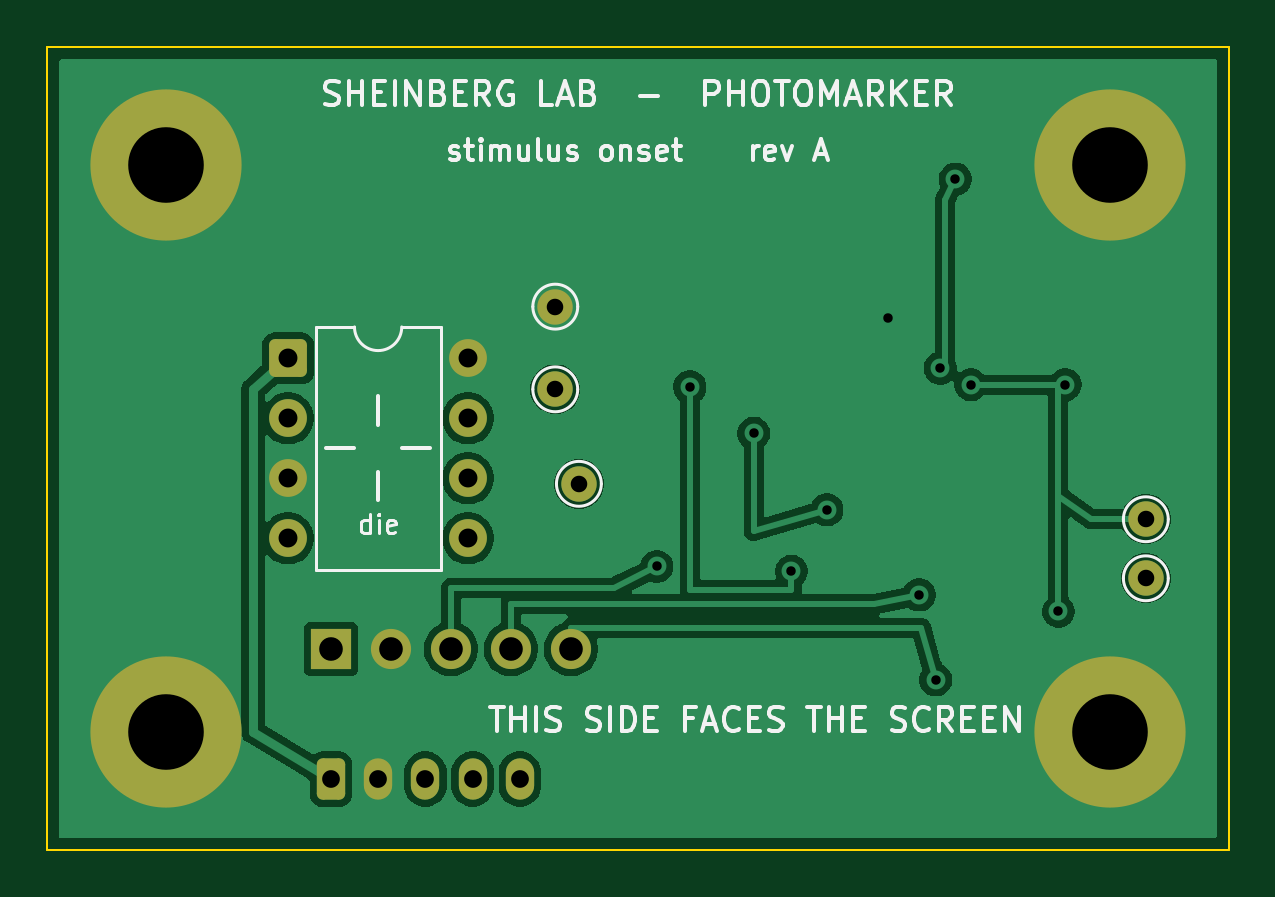
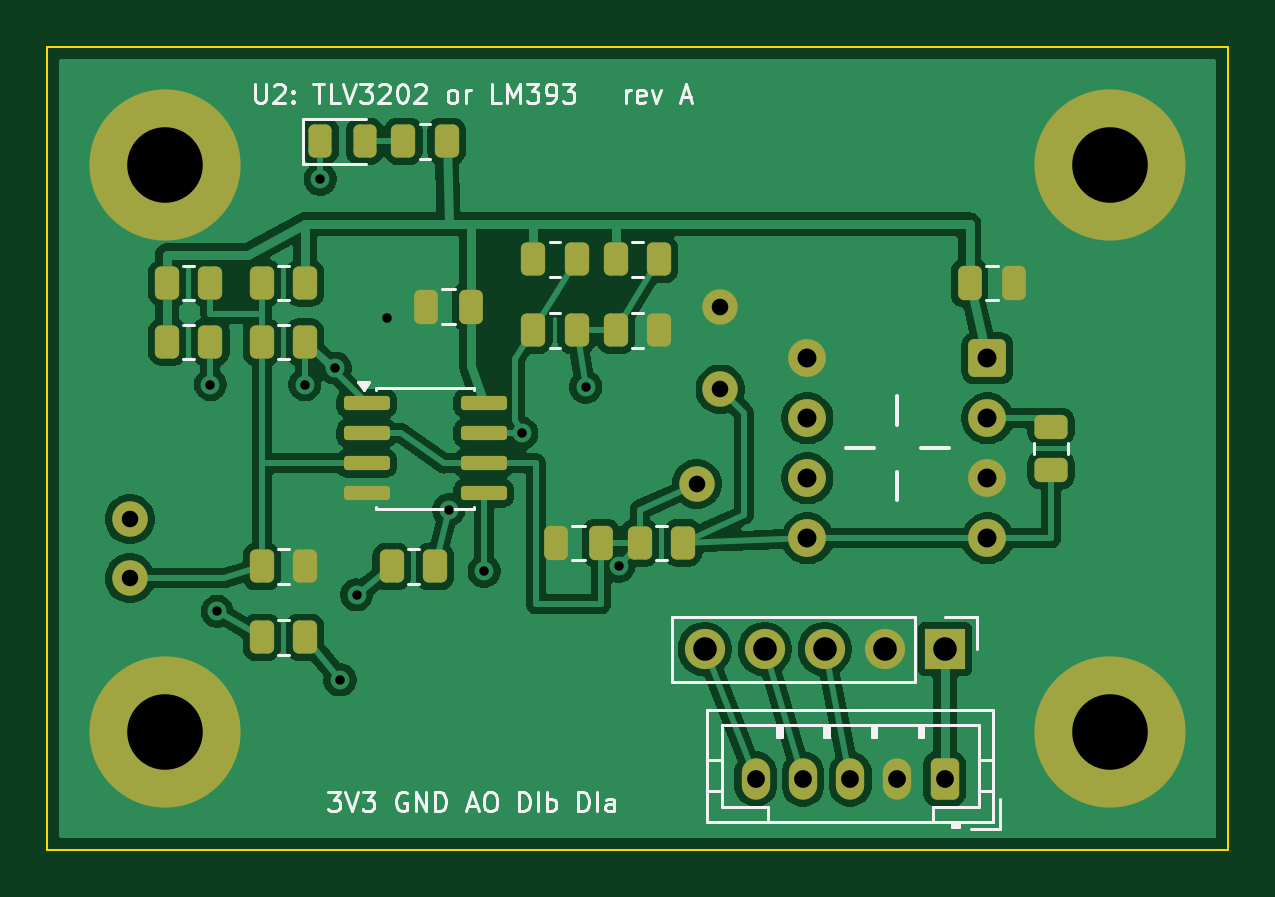
Circuit board: 11 layer files. Board 50.0 x 34.0 mm.
- bottom_copper: photomarker-B_Cu.gbr (89862 bytes)
- bottom_mask: photomarker-B_Mask.gbr (4601 bytes)
- paste: photomarker-B_Paste.gbr (3288 bytes)
- bottom_silk: photomarker-B_Silkscreen.gbr (21924 bytes)
- outline: photomarker-Edge_Cuts.gbr (694 bytes)
- top_copper: photomarker-F_Cu.gbr (50042 bytes)
- top_mask: photomarker-F_Mask.gbr (2314 bytes)
- paste: photomarker-F_Paste.gbr (456 bytes)
- top_silk: photomarker-F_Silkscreen.gbr (29714 bytes)
- drill: photomarker-NPTH.drl (264 bytes)
- drill: photomarker-PTH.drl (1202 bytes)

=== bottom_copper: photomarker-B_Cu.gbr (89862 bytes, source omitted) ===
=== bottom_mask: photomarker-B_Mask.gbr ===
%TF.GenerationSoftware,KiCad,Pcbnew,10.0.4*%
%TF.CreationDate,2026-08-28T16:02:58-04:00*%
%TF.ProjectId,photomarker,70686f74-6f6d-4617-926b-65722e6b6963,rev?*%
%TF.SameCoordinates,Original*%
%TF.FileFunction,Soldermask,Bot*%
%TF.FilePolarity,Negative*%
%FSLAX46Y46*%
G04 Gerber Fmt 4.6, Leading zero omitted, Abs format (unit mm)*
G04 Created by KiCad (PCBNEW 10.0.4) date 2026-08-28 16:02:58*
%MOMM*%
%LPD*%
G01*
G04 APERTURE LIST*
G04 Aperture macros list*
%AMRoundRect*
0 Rectangle with rounded corners*
0 $1 Rounding radius*
0 $2 $3 $4 $5 $6 $7 $8 $9 X,Y pos of 4 corners*
0 Add a 4 corners polygon primitive as box body*
4,1,4,$2,$3,$4,$5,$6,$7,$8,$9,$2,$3,0*
0 Add four circle primitives for the rounded corners*
1,1,$1+$1,$2,$3*
1,1,$1+$1,$4,$5*
1,1,$1+$1,$6,$7*
1,1,$1+$1,$8,$9*
0 Add four rect primitives between the rounded corners*
20,1,$1+$1,$2,$3,$4,$5,0*
20,1,$1+$1,$4,$5,$6,$7,0*
20,1,$1+$1,$6,$7,$8,$9,0*
20,1,$1+$1,$8,$9,$2,$3,0*%
G04 Aperture macros list end*
%ADD10C,1.500000*%
%ADD11C,6.400000*%
%ADD12RoundRect,0.250000X-0.550000X-0.550000X0.550000X-0.550000X0.550000X0.550000X-0.550000X0.550000X0*%
%ADD13C,1.600000*%
%ADD14RoundRect,0.250000X0.262500X0.450000X-0.262500X0.450000X-0.262500X-0.450000X0.262500X-0.450000X0*%
%ADD15RoundRect,0.250000X-0.262500X-0.450000X0.262500X-0.450000X0.262500X0.450000X-0.262500X0.450000X0*%
%ADD16RoundRect,0.150000X0.825000X0.150000X-0.825000X0.150000X-0.825000X-0.150000X0.825000X-0.150000X0*%
%ADD17RoundRect,0.250000X-0.250000X-0.475000X0.250000X-0.475000X0.250000X0.475000X-0.250000X0.475000X0*%
%ADD18RoundRect,0.250000X-0.350000X-0.625000X0.350000X-0.625000X0.350000X0.625000X-0.350000X0.625000X0*%
%ADD19O,1.200000X1.750000*%
%ADD20RoundRect,0.243750X0.243750X0.456250X-0.243750X0.456250X-0.243750X-0.456250X0.243750X-0.456250X0*%
%ADD21RoundRect,0.250000X0.450000X-0.262500X0.450000X0.262500X-0.450000X0.262500X-0.450000X-0.262500X0*%
%ADD22RoundRect,0.250000X0.250000X0.475000X-0.250000X0.475000X-0.250000X-0.475000X0.250000X-0.475000X0*%
%ADD23R,1.700000X1.700000*%
%ADD24C,1.700000*%
G04 APERTURE END LIST*
D10*
%TO.C,TP4*%
X146500000Y-120000000D03*
%TD*%
%TO.C,TP3*%
X146500000Y-122500000D03*
%TD*%
D11*
%TO.C,H3*%
X105000000Y-129000000D03*
%TD*%
%TO.C,H1*%
X105000000Y-105000000D03*
%TD*%
D10*
%TO.C,TP2*%
X122500000Y-118500000D03*
%TD*%
%TO.C,TP5*%
X121500000Y-111000000D03*
%TD*%
D11*
%TO.C,H4*%
X145000000Y-129000000D03*
%TD*%
%TO.C,H2*%
X145000000Y-105000000D03*
%TD*%
D10*
%TO.C,TP1*%
X121500000Y-114500000D03*
%TD*%
D12*
%TO.C,U1*%
X110190000Y-113190000D03*
D13*
X110190000Y-115730000D03*
X110190000Y-118270000D03*
X110190000Y-120810000D03*
X117810000Y-120810000D03*
X117810000Y-118270000D03*
X117810000Y-115730000D03*
X117810000Y-113190000D03*
%TD*%
D14*
%TO.C,R7*%
X144912500Y-112500000D03*
X143087500Y-112500000D03*
%TD*%
D15*
%TO.C,R15*%
X133587500Y-122000000D03*
X135412500Y-122000000D03*
%TD*%
D16*
%TO.C,U2*%
X136475000Y-115095000D03*
X136475000Y-116365000D03*
X136475000Y-117635000D03*
X136475000Y-118905000D03*
X131525000Y-118905000D03*
X131525000Y-117635000D03*
X131525000Y-116365000D03*
X131525000Y-115095000D03*
%TD*%
D15*
%TO.C,R4*%
X123087500Y-121000000D03*
X124912500Y-121000000D03*
%TD*%
D14*
%TO.C,R11*%
X125912500Y-109000000D03*
X124087500Y-109000000D03*
%TD*%
%TO.C,R5*%
X140912500Y-125000000D03*
X139087500Y-125000000D03*
%TD*%
%TO.C,R2*%
X140912500Y-122000000D03*
X139087500Y-122000000D03*
%TD*%
D15*
%TO.C,R9*%
X133087500Y-104000000D03*
X134912500Y-104000000D03*
%TD*%
D17*
%TO.C,C3*%
X126550000Y-121000000D03*
X128450000Y-121000000D03*
%TD*%
D15*
%TO.C,R13*%
X127587500Y-112000000D03*
X129412500Y-112000000D03*
%TD*%
D18*
%TO.C,J1*%
X112000000Y-131000000D03*
D19*
X114000000Y-131000000D03*
X116000000Y-131000000D03*
X118000000Y-131000000D03*
X120000000Y-131000000D03*
%TD*%
D20*
%TO.C,D1*%
X138437500Y-104000000D03*
X136562500Y-104000000D03*
%TD*%
D15*
%TO.C,R1*%
X139087500Y-110000000D03*
X140912500Y-110000000D03*
%TD*%
D14*
%TO.C,R8*%
X144912500Y-110000000D03*
X143087500Y-110000000D03*
%TD*%
D21*
%TO.C,R6*%
X107500000Y-117912500D03*
X107500000Y-116087500D03*
%TD*%
D22*
%TO.C,C1*%
X110950000Y-110000000D03*
X109050000Y-110000000D03*
%TD*%
D14*
%TO.C,R12*%
X125912500Y-112000000D03*
X124087500Y-112000000D03*
%TD*%
%TO.C,R3*%
X140912500Y-112500000D03*
X139087500Y-112500000D03*
%TD*%
D23*
%TO.C,J2*%
X112000000Y-125500000D03*
D24*
X114540000Y-125500000D03*
X117080000Y-125500000D03*
X119620000Y-125500000D03*
X122160000Y-125500000D03*
%TD*%
D17*
%TO.C,C2*%
X132050000Y-111000000D03*
X133950000Y-111000000D03*
%TD*%
D14*
%TO.C,R14*%
X129412500Y-109000000D03*
X127587500Y-109000000D03*
%TD*%
M02*

=== paste: photomarker-B_Paste.gbr (3288 bytes, source withheld) ===
=== bottom_silk: photomarker-B_Silkscreen.gbr (21924 bytes, source omitted) ===
=== outline: photomarker-Edge_Cuts.gbr ===
%TF.GenerationSoftware,KiCad,Pcbnew,10.0.4*%
%TF.CreationDate,2026-08-28T16:02:58-04:00*%
%TF.ProjectId,photomarker,70686f74-6f6d-4617-926b-65722e6b6963,rev?*%
%TF.SameCoordinates,Original*%
%TF.FileFunction,Profile,NP*%
%FSLAX46Y46*%
G04 Gerber Fmt 4.6, Leading zero omitted, Abs format (unit mm)*
G04 Created by KiCad (PCBNEW 10.0.4) date 2026-08-28 16:02:58*
%MOMM*%
%LPD*%
G01*
G04 APERTURE LIST*
%TA.AperFunction,Profile*%
%ADD10C,0.100000*%
%TD*%
G04 APERTURE END LIST*
D10*
X100000000Y-100000000D02*
X150000000Y-100000000D01*
X100000000Y-134000000D02*
X100000000Y-100000000D01*
X150000000Y-100000000D02*
X150000000Y-134000000D01*
X150000000Y-134000000D02*
X100000000Y-134000000D01*
M02*

=== top_copper: photomarker-F_Cu.gbr (50042 bytes, source omitted) ===
=== top_mask: photomarker-F_Mask.gbr (2314 bytes, source withheld) ===
=== paste: photomarker-F_Paste.gbr ===
%TF.GenerationSoftware,KiCad,Pcbnew,10.0.4*%
%TF.CreationDate,2026-08-28T16:02:58-04:00*%
%TF.ProjectId,photomarker,70686f74-6f6d-4617-926b-65722e6b6963,rev?*%
%TF.SameCoordinates,Original*%
%TF.FileFunction,Paste,Top*%
%TF.FilePolarity,Positive*%
%FSLAX46Y46*%
G04 Gerber Fmt 4.6, Leading zero omitted, Abs format (unit mm)*
G04 Created by KiCad (PCBNEW 10.0.4) date 2026-08-28 16:02:58*
%MOMM*%
%LPD*%
G01*
G04 APERTURE LIST*
G04 APERTURE END LIST*
M02*

=== top_silk: photomarker-F_Silkscreen.gbr (29714 bytes, source omitted) ===
=== drill: photomarker-NPTH.drl ===
M48
; DRILL file KiCad 10.0.4 date 2026-08-28T16:02:59
; FORMAT={-:-/ absolute / metric / decimal}
; #@! TF.CreationDate,2026-08-28T16:02:59-04:00
; #@! TF.GenerationSoftware,Kicad,Pcbnew,10.0.4
; #@! TF.FileFunction,NonPlated,1,2,NPTH
FMAT,2
METRIC
%
G90
G05
M30

=== drill: photomarker-PTH.drl ===
M48
; DRILL file KiCad 10.0.4 date 2026-08-28T16:02:59
; FORMAT={-:-/ absolute / metric / decimal}
; #@! TF.CreationDate,2026-08-28T16:02:59-04:00
; #@! TF.GenerationSoftware,Kicad,Pcbnew,10.0.4
; #@! TF.FileFunction,Plated,1,2,PTH
FMAT,2
METRIC
; #@! TA.AperFunction,Plated,PTH,ViaDrill
T1C0.400
; #@! TA.AperFunction,Plated,PTH,ComponentDrill
T2C0.700
; #@! TA.AperFunction,Plated,PTH,ComponentDrill
T3C0.750
; #@! TA.AperFunction,Plated,PTH,ComponentDrill
T4C0.800
; #@! TA.AperFunction,Plated,PTH,ComponentDrill
T5C1.000
; #@! TA.AperFunction,Plated,PTH,ComponentDrill
T6C3.200
%
G90
G05
T1
X125.8Y-122.0
X127.2Y-114.4
X129.9Y-116.365
X131.5Y-122.2
X133.0Y-119.6
X135.6Y-111.5
X136.9Y-123.2
X137.6Y-126.8
X137.8Y-113.6
X138.438Y-105.6
X139.088Y-114.3
X142.8Y-123.9
X143.088Y-114.3
T2
X121.5Y-111.0
X121.5Y-114.5
X122.5Y-118.5
X146.5Y-120.0
X146.5Y-122.5
T3
X112.0Y-131.0
X114.0Y-131.0
X116.0Y-131.0
X118.0Y-131.0
X120.0Y-131.0
T4
X110.19Y-113.19
X110.19Y-115.73
X110.19Y-118.27
X110.19Y-120.81
X117.81Y-113.19
X117.81Y-115.73
X117.81Y-118.27
X117.81Y-120.81
T5
X112.0Y-125.5
X114.54Y-125.5
X117.08Y-125.5
X119.62Y-125.5
X122.16Y-125.5
T6
X105.0Y-105.0
X105.0Y-129.0
X145.0Y-105.0
X145.0Y-129.0
M30
